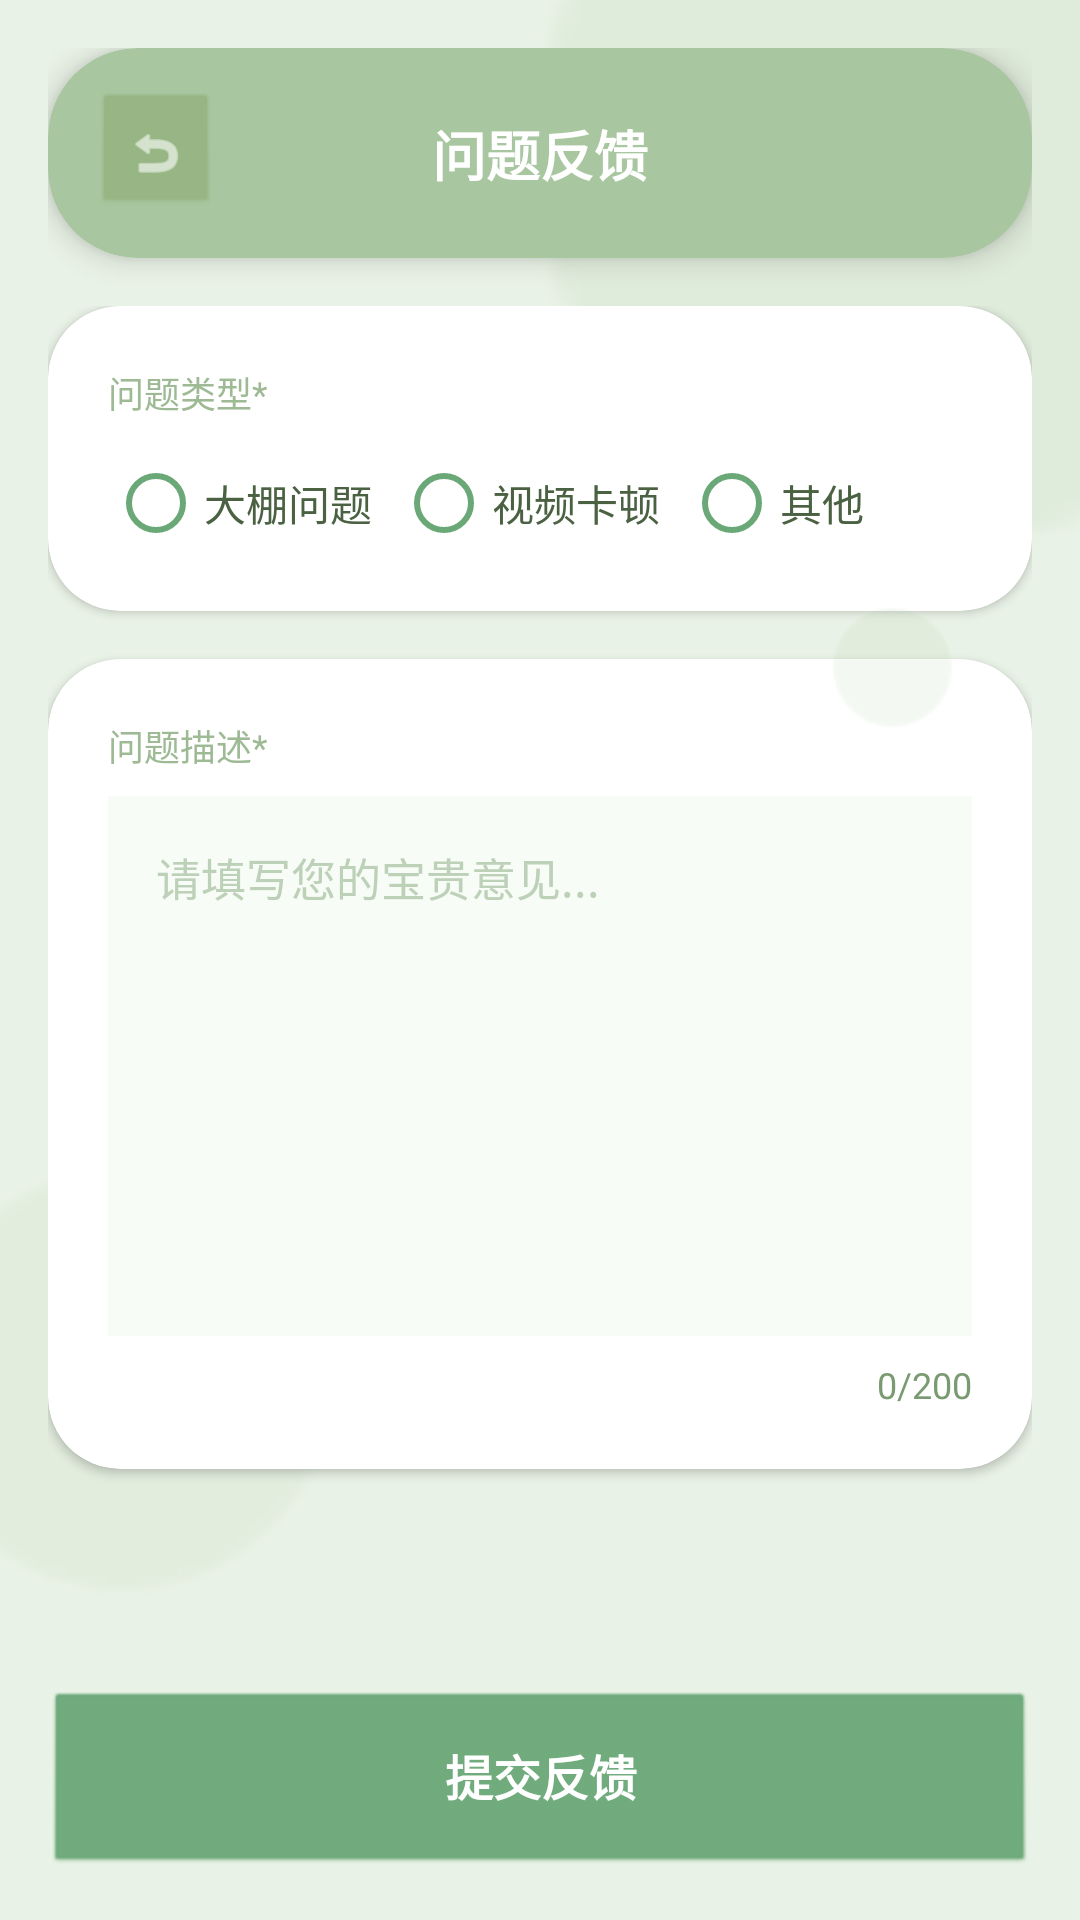

Android layout source for this screen:
<!-- AndroidManifest.xml: application theme Theme.AppCompat.NoActionBar -->
<!-- res/layout/activity_feedback.xml -->
﻿<?xml version="1.0" encoding="utf-8"?>
<androidx.constraintlayout.widget.ConstraintLayout xmlns:android="http://schemas.android.com/apk/res/android"
    xmlns:app="http://schemas.android.com/apk/res-auto"
    xmlns:tools="http://schemas.android.com/tools"
    android:layout_width="match_parent"
    android:layout_height="match_parent"
    android:background="#E9F2E6"
    android:fitsSystemWindows="true">

    <View
        android:layout_width="300dp"
        android:layout_height="300dp"
        android:layout_marginEnd="-100dp"
        android:layout_marginTop="-100dp"
        android:alpha="0.15"
        android:background="@android:drawable/presence_online"
        android:backgroundTint="#A8C69F"
        app:layout_constraintEnd_toEndOf="parent"
        app:layout_constraintTop_toTopOf="parent" />

    <View
        android:layout_width="160dp"
        android:layout_height="160dp"
        android:layout_marginStart="-40dp"
        android:layout_marginBottom="100dp"
        android:alpha="0.1"
        android:background="@android:drawable/presence_online"
        android:backgroundTint="#A8C69F"
        app:layout_constraintBottom_toBottomOf="parent"
        app:layout_constraintStart_toStartOf="parent" />

    <LinearLayout
        android:layout_width="match_parent"
        android:layout_height="match_parent"
        android:orientation="vertical"
        android:padding="16dp"
        android:elevation="1dp">

        <androidx.cardview.widget.CardView
            android:id="@+id/toolbar_card"
            android:layout_width="match_parent"
            android:layout_height="70dp"
            android:layout_marginBottom="16dp"
            app:cardBackgroundColor="#A8C69F"
            app:cardCornerRadius="30dp"
            app:cardElevation="6dp">

            <androidx.constraintlayout.widget.ConstraintLayout
                android:layout_width="match_parent"
                android:layout_height="match_parent">

                <ImageView
                    android:id="@+id/ivBack"
                    android:layout_width="40dp"
                    android:layout_height="40dp"
                    android:layout_marginStart="16dp"
                    android:background="@android:drawable/btn_default_small"
                    android:backgroundTint="#96B583"
                    android:padding="10dp"
                    android:src="@android:drawable/ic_menu_revert"
                    app:layout_constraintBottom_toBottomOf="parent"
                    app:layout_constraintStart_toStartOf="parent"
                    app:layout_constraintTop_toTopOf="parent"
                    app:tint="#FFFFFF" />

                <TextView
                    android:layout_width="wrap_content"
                    android:layout_height="wrap_content"
                    android:text="问题反馈"
                    android:textColor="#FFFFFF"
                    android:textSize="18sp"
                    android:textStyle="bold"
                    app:layout_constraintBottom_toBottomOf="parent"
                    app:layout_constraintEnd_toEndOf="parent"
                    app:layout_constraintStart_toStartOf="parent"
                    app:layout_constraintTop_toTopOf="parent" />
            </androidx.constraintlayout.widget.ConstraintLayout>
        </androidx.cardview.widget.CardView>

        <androidx.core.widget.NestedScrollView
            android:layout_width="match_parent"
            android:layout_height="0dp"
            android:layout_weight="1"
            android:overScrollMode="never"
            android:scrollbars="none">

            <LinearLayout
                android:layout_width="match_parent"
                android:layout_height="wrap_content"
                android:orientation="vertical">

                <androidx.cardview.widget.CardView
                    android:layout_width="match_parent"
                    android:layout_height="wrap_content"
                    android:layout_marginBottom="16dp"
                    app:cardBackgroundColor="#FFFFFF"
                    app:cardCornerRadius="24dp"
                    app:cardElevation="2dp">

                    <LinearLayout
                        android:layout_width="match_parent"
                        android:layout_height="wrap_content"
                        android:orientation="vertical"
                        android:padding="20dp">

                        <TextView
                            android:layout_width="wrap_content"
                            android:layout_height="wrap_content"
                            android:text="问题类型*"
                            android:textColor="#9EBA95"
                            android:textSize="12sp"
                            android:layout_marginBottom="12dp"/>

                        <RadioGroup
                            android:id="@+id/radioGroup"
                            android:layout_width="match_parent"
                            android:layout_height="wrap_content"
                            android:orientation="horizontal">

                            <RadioButton
                                android:layout_width="wrap_content"
                                android:layout_height="wrap_content"
                                android:text="大棚问题"
                                android:textSize="14sp"
                                android:textColor="#4A6142"
                                android:buttonTint="#6BA878"
                                android:layout_marginEnd="8dp"/>

                            <RadioButton
                                android:layout_width="wrap_content"
                                android:layout_height="wrap_content"
                                android:text="视频卡顿"
                                android:textSize="14sp"
                                android:textColor="#4A6142"
                                android:buttonTint="#6BA878"
                                android:layout_marginEnd="8dp"/>

                            <RadioButton
                                android:layout_width="wrap_content"
                                android:layout_height="wrap_content"
                                android:text="其他"
                                android:textSize="14sp"
                                android:textColor="#4A6142"
                                android:buttonTint="#6BA878"/>
                        </RadioGroup>
                    </LinearLayout>
                </androidx.cardview.widget.CardView>

                <androidx.cardview.widget.CardView
                    android:layout_width="match_parent"
                    android:layout_height="wrap_content"
                    android:layout_marginBottom="16dp"
                    app:cardBackgroundColor="#FFFFFF"
                    app:cardCornerRadius="24dp"
                    app:cardElevation="2dp">

                    <LinearLayout
                        android:layout_width="match_parent"
                        android:layout_height="wrap_content"
                        android:orientation="vertical"
                        android:padding="20dp">

                        <TextView
                            android:layout_width="wrap_content"
                            android:layout_height="wrap_content"
                            android:text="问题描述*"
                            android:textColor="#9EBA95"
                            android:textSize="12sp" />

                        <EditText
                            android:id="@+id/etDesc"
                            android:layout_width="match_parent"
                            android:layout_height="180dp"
                            android:layout_marginTop="8dp"
                            android:background="#F8FCF7"
                            android:gravity="top"
                            android:hint="请填写您的宝贵意见..."
                            android:padding="16dp"
                            android:textColor="#4A6142"
                            android:textColorHint="#BDD1B8"
                            android:textSize="15sp"
                            android:backgroundTint="@null"/>

                        <TextView
                            android:id="@+id/tvCount"
                            android:layout_width="wrap_content"
                            android:layout_height="wrap_content"
                            android:layout_gravity="end"
                            android:layout_marginTop="8dp"
                            android:text="0/200"
                            android:textColor="#7A9A71"
                            android:textSize="12sp" />
                    </LinearLayout>
                </androidx.cardview.widget.CardView>
            </LinearLayout>
        </androidx.core.widget.NestedScrollView>

        <androidx.appcompat.widget.AppCompatButton
            android:id="@+id/btnSubmit"
            android:layout_width="match_parent"
            android:layout_height="60dp"
            android:layout_marginTop="8dp"
            android:background="@android:drawable/btn_default_small"
            android:backgroundTint="#6BA878"
            android:text="提交反馈"
            android:textColor="#FFFFFF"
            android:textSize="16sp"
            android:textStyle="bold"
            android:stateListAnimator="@null" />

    </LinearLayout>

    <View
        android:layout_width="45dp"
        android:layout_height="45dp"
        android:layout_marginEnd="40dp"
        android:layout_marginTop="200dp"
        android:alpha="0.12"
        android:background="@android:drawable/presence_online"
        android:backgroundTint="#A8C69F"
        android:elevation="100dp"
        app:layout_constraintEnd_toEndOf="parent"
        app:layout_constraintTop_toTopOf="parent" />

</androidx.constraintlayout.widget.ConstraintLayout>
<!-- resources referenced by this layout -->
<resources>

</resources>
